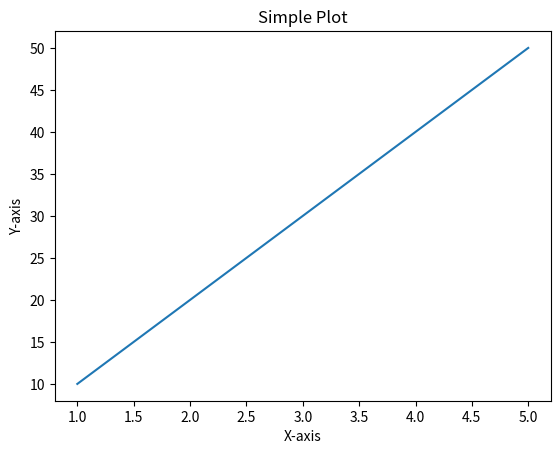

Write Python code to recreate this figure.
import pandas as pd

data = {'Name' : ['Alice', 'Bob', 'Charlie', 'David'],
        'Age' : [24, 27, 22, 32],}

df = pd.DataFrame(data)

print(df.head())
print(df['Name'])
print(df['Age'])


# Adding a new column
df['City'] = ['New York', 'Los Angeles', 'Chicago', 'Houston']
print(df.head())

# ---------------

# Filtering

df_filtered = df[df['Age'] > 28]

print(df_filtered)


# ---------------

import matplotlib.pyplot as plt

x = [1,2,3,4,5]
y = [10,20,30,40,50]

plt.plot(x,y)
plt.title("Simple Plot")
plt.xlabel("X-axis")
plt.ylabel("Y-axis")
plt.show()
